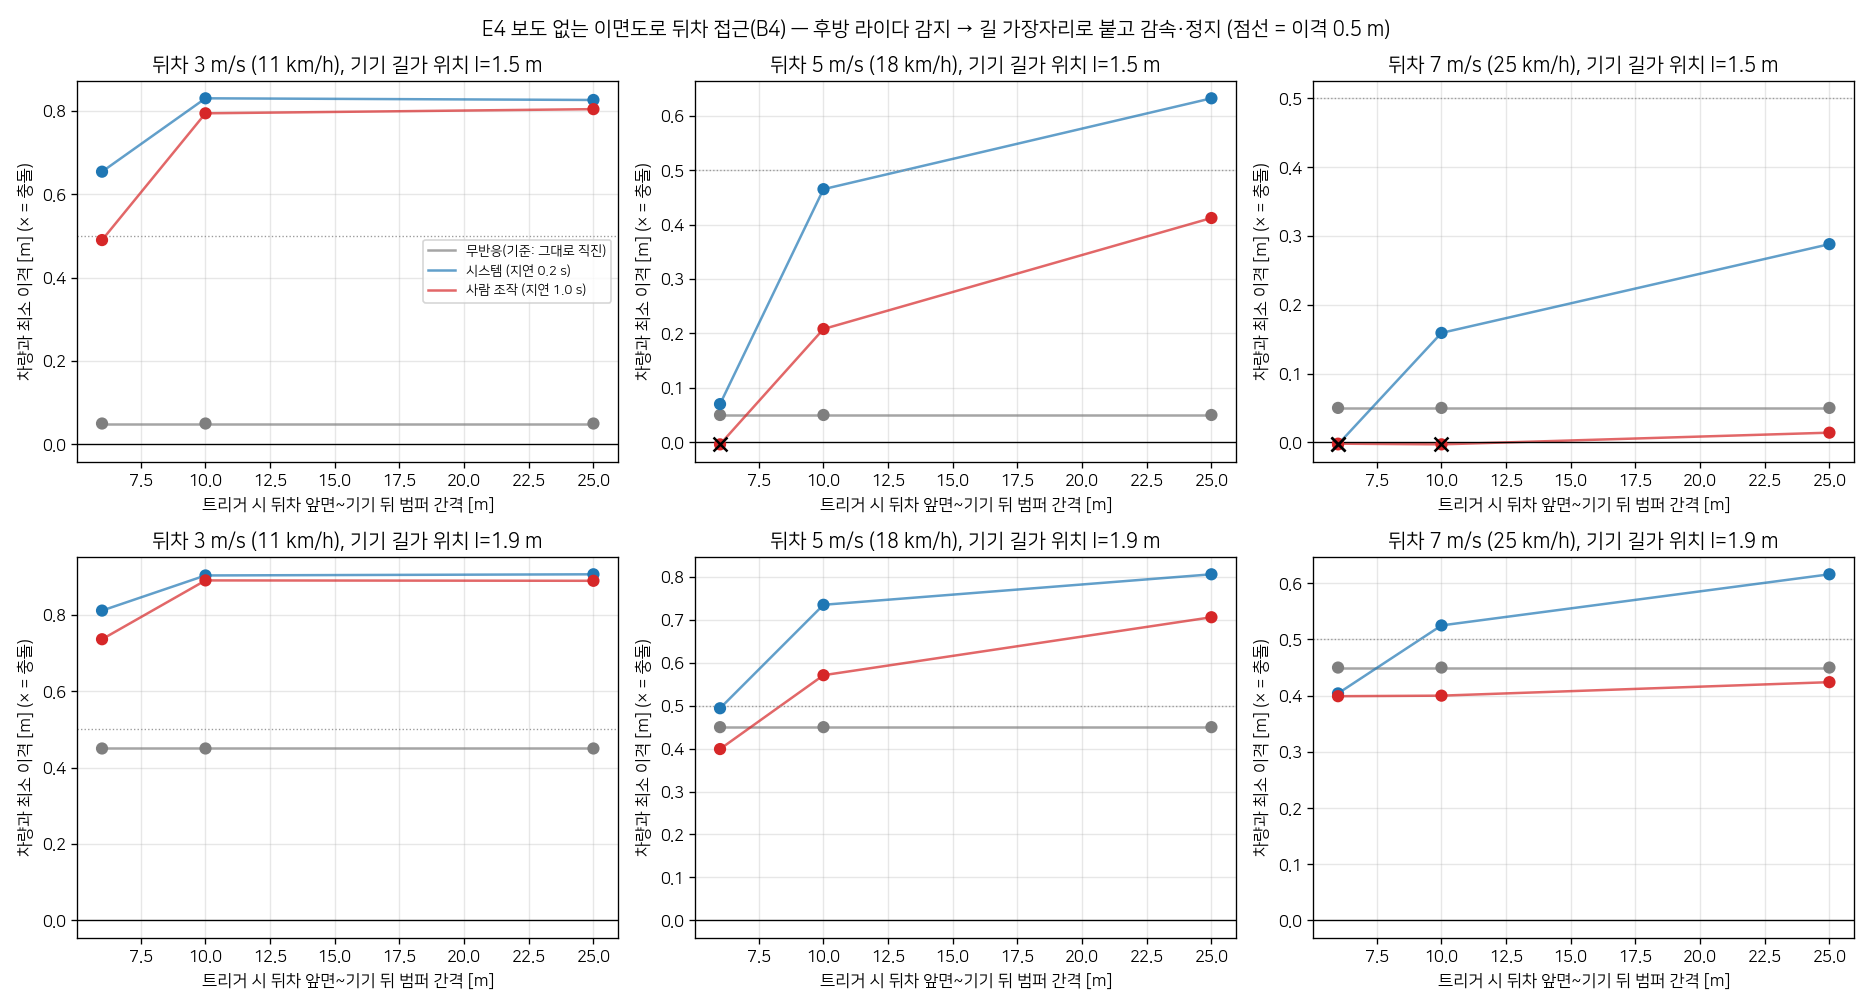

The table this chart was drawn from, first rows:
event, profile, delay, decel, d_app, v_ped, v_robot, seed, result, collision, min_clear, stop_dist, t_stop, peak_decel, v_emerge, emerged, v_impact, v_min, robot_l, shift, v_pass, d_det, gap_pass
rear_approach, none, 0.2, 1.5, 6.0, 3.0, 1.67, 1000, safe, 0, 0.05, , , 0.0, , 0, , 1.67, 1.5, -0.0, 1.67, , 0.05
rear_approach, none, 0.2, 1.5, 6.0, 5.0, 1.67, 1000, safe, 0, 0.05, , , 0.0, , 0, , 1.67, 1.5, -0.0, 1.67, , 0.05
rear_approach, none, 0.2, 1.5, 6.0, 7.0, 1.67, 1000, safe, 0, 0.05, , , 0.0, , 0, , 1.67, 1.5, -0.0, 1.67, , 0.05
rear_approach, none, 0.2, 1.5, 10.0, 3.0, 1.67, 1000, safe, 0, 0.05, , , 0.0, , 0, , 1.67, 1.5, 0.0, 1.67, , 0.05
rear_approach, none, 0.2, 1.5, 10.0, 5.0, 1.67, 1000, safe, 0, 0.05, , , 0.0, , 0, , 1.67, 1.5, 0.0, 1.67, , 0.05
rear_approach, none, 0.2, 1.5, 10.0, 7.0, 1.67, 1000, safe, 0, 0.05, , , 0.0, , 0, , 1.67, 1.5, -0.0, 1.67, , 0.05
rear_approach, none, 0.2, 1.5, 25.0, 3.0, 1.67, 1000, safe, 0, 0.05, , , 0.0, , 0, , 1.67, 1.5, 0.0, 1.67, , 0.05
rear_approach, none, 0.2, 1.5, 25.0, 5.0, 1.67, 1000, safe, 0, 0.05, , , 0.0, , 0, , 1.67, 1.5, -0.0, 1.67, , 0.05
rear_approach, none, 0.2, 1.5, 25.0, 7.0, 1.67, 1000, safe, 0, 0.05, , , 0.0, , 0, , 1.67, 1.5, 0.0, 1.67, , 0.05
rear_approach, none, 0.2, 1.5, 6.0, 3.0, 1.67, 1000, safe, 0, 0.45, , , 0.0, , 0, , 1.67, 1.9, -0.0, 1.67, , 0.45
rear_approach, none, 0.2, 1.5, 6.0, 5.0, 1.67, 1000, safe, 0, 0.45, , , 0.0, , 0, , 1.67, 1.9, -0.0, 1.67, , 0.45
rear_approach, none, 0.2, 1.5, 6.0, 7.0, 1.67, 1000, safe, 0, 0.45, , , 0.0, , 0, , 1.67, 1.9, -0.0, 1.67, , 0.45
rear_approach, none, 0.2, 1.5, 10.0, 3.0, 1.67, 1000, safe, 0, 0.45, , , 0.0, , 0, , 1.67, 1.9, 0.0, 1.67, , 0.45
rear_approach, none, 0.2, 1.5, 10.0, 5.0, 1.67, 1000, safe, 0, 0.45, , , 0.0, , 0, , 1.67, 1.9, 0.0, 1.67, , 0.45
rear_approach, none, 0.2, 1.5, 10.0, 7.0, 1.67, 1000, safe, 0, 0.45, , , 0.0, , 0, , 1.67, 1.9, -0.0, 1.67, , 0.45
rear_approach, none, 0.2, 1.5, 25.0, 3.0, 1.67, 1000, safe, 0, 0.45, , , 0.0, , 0, , 1.67, 1.9, -0.0, 1.67, , 0.45
rear_approach, none, 0.2, 1.5, 25.0, 5.0, 1.67, 1000, safe, 0, 0.45, , , 0.0, , 0, , 1.67, 1.9, -0.0, 1.67, , 0.45
rear_approach, none, 0.2, 1.5, 25.0, 7.0, 1.67, 1000, safe, 0, 0.45, , , 0.0, , 0, , 1.67, 1.9, 0.0, 1.67, , 0.45
rear_approach, system, 0.2, 1.5, 6.0, 3.0, 1.67, 1000, safe, 0, 0.654, 3.636, 3.932, 1.79, 1.67, 1, , 0.0, 1.5, 0.814, 0.085, 5.273, 0.828
rear_approach, system, 0.2, 1.5, 6.0, 5.0, 1.67, 1000, safe, 0, 0.07, 3.764, 3.964, 1.843, 1.67, 1, , 0.0, 1.5, 0.462, 1.0, 4.47, 0.347
rear_approach, system, 0.2, 1.5, 6.0, 7.0, 1.67, 1000, collision, 1, -0.003, , , 1.76, 1.67, 1, 1.0, 1.0, 1.5, , , 3.694, 
rear_approach, system, 0.2, 1.5, 10.0, 3.0, 1.67, 1000, safe, 0, 0.83, 3.705, 3.972, 1.835, 1.67, 1, , 0.0, 1.5, 0.816, 0.0, 7.899, 0.832
rear_approach, system, 0.2, 1.5, 10.0, 5.0, 1.67, 1000, safe, 0, 0.465, 3.668, 3.948, 1.824, 1.67, 1, , 0.0, 1.5, 0.718, 1.0, 8.194, 0.681
rear_approach, system, 0.2, 1.5, 10.0, 7.0, 1.67, 1000, safe, 0, 0.159, 3.752, 3.98, 1.986, 1.67, 1, , 0.0, 1.5, 0.475, 1.0, 8.039, 0.362
rear_approach, system, 0.2, 1.5, 25.0, 3.0, 1.67, 1000, safe, 0, 0.826, 3.665, 3.912, 1.777, 1.67, 1, , 0.0, 1.5, 0.812, 0.0, 8.146, 0.826
rear_approach, system, 0.2, 1.5, 25.0, 5.0, 1.67, 1000, safe, 0, 0.632, 3.719, 4.004, 1.918, 1.67, 1, , 0.0, 1.5, 0.792, 1.0, 10.4, 0.788
rear_approach, system, 0.2, 1.5, 25.0, 7.0, 1.67, 1000, safe, 0, 0.288, 3.743, 4.0, 1.875, 1.67, 1, , 0.0, 1.5, 0.553, 1.0, 9.802, 0.458
rear_approach, system, 0.2, 1.5, 6.0, 3.0, 1.67, 1000, safe, 0, 0.811, 2.929, 3.116, 1.798, 1.67, 1, , 0.0, 1.9, 0.416, 0.0, 5.284, 0.832
rear_approach, system, 0.2, 1.5, 6.0, 5.0, 1.67, 1000, safe, 0, 0.494, 2.935, 3.104, 1.978, 1.67, 1, , 0.0, 1.9, 0.305, 1.0, 4.323, 0.668
rear_approach, system, 0.2, 1.5, 6.0, 7.0, 1.67, 1000, safe, 0, 0.404, 2.959, 3.132, 1.883, 1.67, 1, , 0.0, 1.9, 0.175, 1.0, 4.1, 0.506
rear_approach, system, 0.2, 1.5, 10.0, 3.0, 1.67, 1000, safe, 0, 0.903, , , 1.857, 1.67, 1, , 1.0, 1.9, 0.492, 1.0, 7.538, 0.938
rear_approach, system, 0.2, 1.5, 10.0, 5.0, 1.67, 1000, safe, 0, 0.735, 2.992, 3.136, 1.833, 1.67, 1, , 0.0, 1.9, 0.412, 0.45, 8.56, 0.822
rear_approach, system, 0.2, 1.5, 10.0, 7.0, 1.67, 1000, safe, 0, 0.525, 2.937, 3.108, 1.902, 1.67, 1, , 0.0, 1.9, 0.295, 1.0, 7.513, 0.654
rear_approach, system, 0.2, 1.5, 25.0, 3.0, 1.67, 1000, safe, 0, 0.906, , , 1.745, 1.67, 1, , 1.0, 1.9, 0.492, 1.0, 7.711, 0.938
rear_approach, system, 0.2, 1.5, 25.0, 5.0, 1.67, 1000, safe, 0, 0.806, 2.939, 3.068, 1.84, 1.67, 1, , 0.0, 1.9, 0.412, 0.0, 10.59, 0.826
rear_approach, system, 0.2, 1.5, 25.0, 7.0, 1.67, 1000, safe, 0, 0.616, 2.945, 3.136, 1.941, 1.67, 1, , 0.0, 1.9, 0.343, 1.0, 9.525, 0.72
rear_approach, human, 1.0, 1.5, 6.0, 3.0, 1.67, 1000, safe, 0, 0.49, 3.696, 3.928, 1.87, 1.67, 1, , 0.0, 1.5, 0.804, 0.686, 4.224, 0.807
rear_approach, human, 1.0, 1.5, 6.0, 5.0, 1.67, 1000, collision, 1, -0.004, , , 1.812, 1.67, 1, 1.0, 1.0, 1.5, , , 1.738, 
rear_approach, human, 1.0, 1.5, 6.0, 7.0, 1.67, 1000, collision, 1, -0.002, , , 1.745, 1.67, 1, 1.0, 1.0, 1.5, 0.016, 1.046, -0.298, 0.014
rear_approach, human, 1.0, 1.5, 10.0, 3.0, 1.67, 1000, safe, 0, 0.794, 3.686, 3.972, 1.812, 1.67, 1, , 0.0, 1.5, 0.817, 0.0, 6.696, 0.832
rear_approach, human, 1.0, 1.5, 10.0, 5.0, 1.67, 1000, safe, 0, 0.208, 3.739, 3.936, 1.832, 1.67, 1, , 0.0, 1.5, 0.563, 1.0, 5.777, 0.471
rear_approach, human, 1.0, 1.5, 10.0, 7.0, 1.67, 1000, collision, 1, -0.003, , , 1.9, 1.67, 1, 1.0, 1.0, 1.5, , , 3.574, 
rear_approach, human, 1.0, 1.5, 25.0, 3.0, 1.67, 1000, safe, 0, 0.804, 3.671, 3.968, 2.022, 1.67, 1, , 0.0, 1.5, 0.816, 0.0, 6.936, 0.831
rear_approach, human, 1.0, 1.5, 25.0, 5.0, 1.67, 1000, safe, 0, 0.412, 3.729, 4.0, 1.847, 1.67, 1, , 0.0, 1.5, 0.695, 1.0, 7.751, 0.648
rear_approach, human, 1.0, 1.5, 25.0, 7.0, 1.67, 1000, safe, 0, 0.014, 3.821, 3.964, 1.852, 1.67, 1, , 0.0, 1.5, 0.292, 1.0, 5.613, 0.155
rear_approach, human, 1.0, 1.5, 6.0, 3.0, 1.67, 1000, safe, 0, 0.736, 2.954, 3.092, 1.898, 1.67, 1, , 0.0, 1.9, 0.415, 0.0, 4.244, 0.83
rear_approach, human, 1.0, 1.5, 6.0, 5.0, 1.67, 1000, safe, 0, 0.399, 2.933, 3.096, 1.792, 1.67, 1, , 0.0, 1.9, 0.159, 1.0, 1.646, 0.487
rear_approach, human, 1.0, 1.5, 6.0, 7.0, 1.67, 1000, safe, 0, 0.399, 2.942, 3.064, 1.839, 1.67, 1, , 0.0, 1.9, 0.018, 1.002, -0.224, 0.411
rear_approach, human, 1.0, 1.5, 10.0, 3.0, 1.67, 1000, safe, 0, 0.89, , , 1.671, 1.67, 1, , 1.0, 1.9, 0.489, 1.0, 6.995, 0.934
rear_approach, human, 1.0, 1.5, 10.0, 5.0, 1.67, 1000, safe, 0, 0.571, 2.983, 3.132, 1.929, 1.67, 1, , 0.0, 1.9, 0.348, 1.0, 5.722, 0.727
rear_approach, human, 1.0, 1.5, 10.0, 7.0, 1.67, 1000, safe, 0, 0.4, 2.952, 3.136, 1.784, 1.67, 1, , 0.0, 1.9, 0.136, 1.0, 3.166, 0.465
rear_approach, human, 1.0, 1.5, 25.0, 3.0, 1.67, 1000, safe, 0, 0.889, , , 1.713, 1.67, 1, , 1.0, 1.9, 0.489, 1.0, 6.914, 0.933
rear_approach, human, 1.0, 1.5, 25.0, 5.0, 1.67, 1000, safe, 0, 0.706, 2.888, 3.108, 1.787, 1.67, 1, , 0.0, 1.9, 0.405, 0.703, 7.63, 0.81
rear_approach, human, 1.0, 1.5, 25.0, 7.0, 1.67, 1000, safe, 0, 0.424, 2.95, 3.064, 1.867, 1.67, 1, , 0.0, 1.9, 0.2, 1.0, 5.155, 0.534
